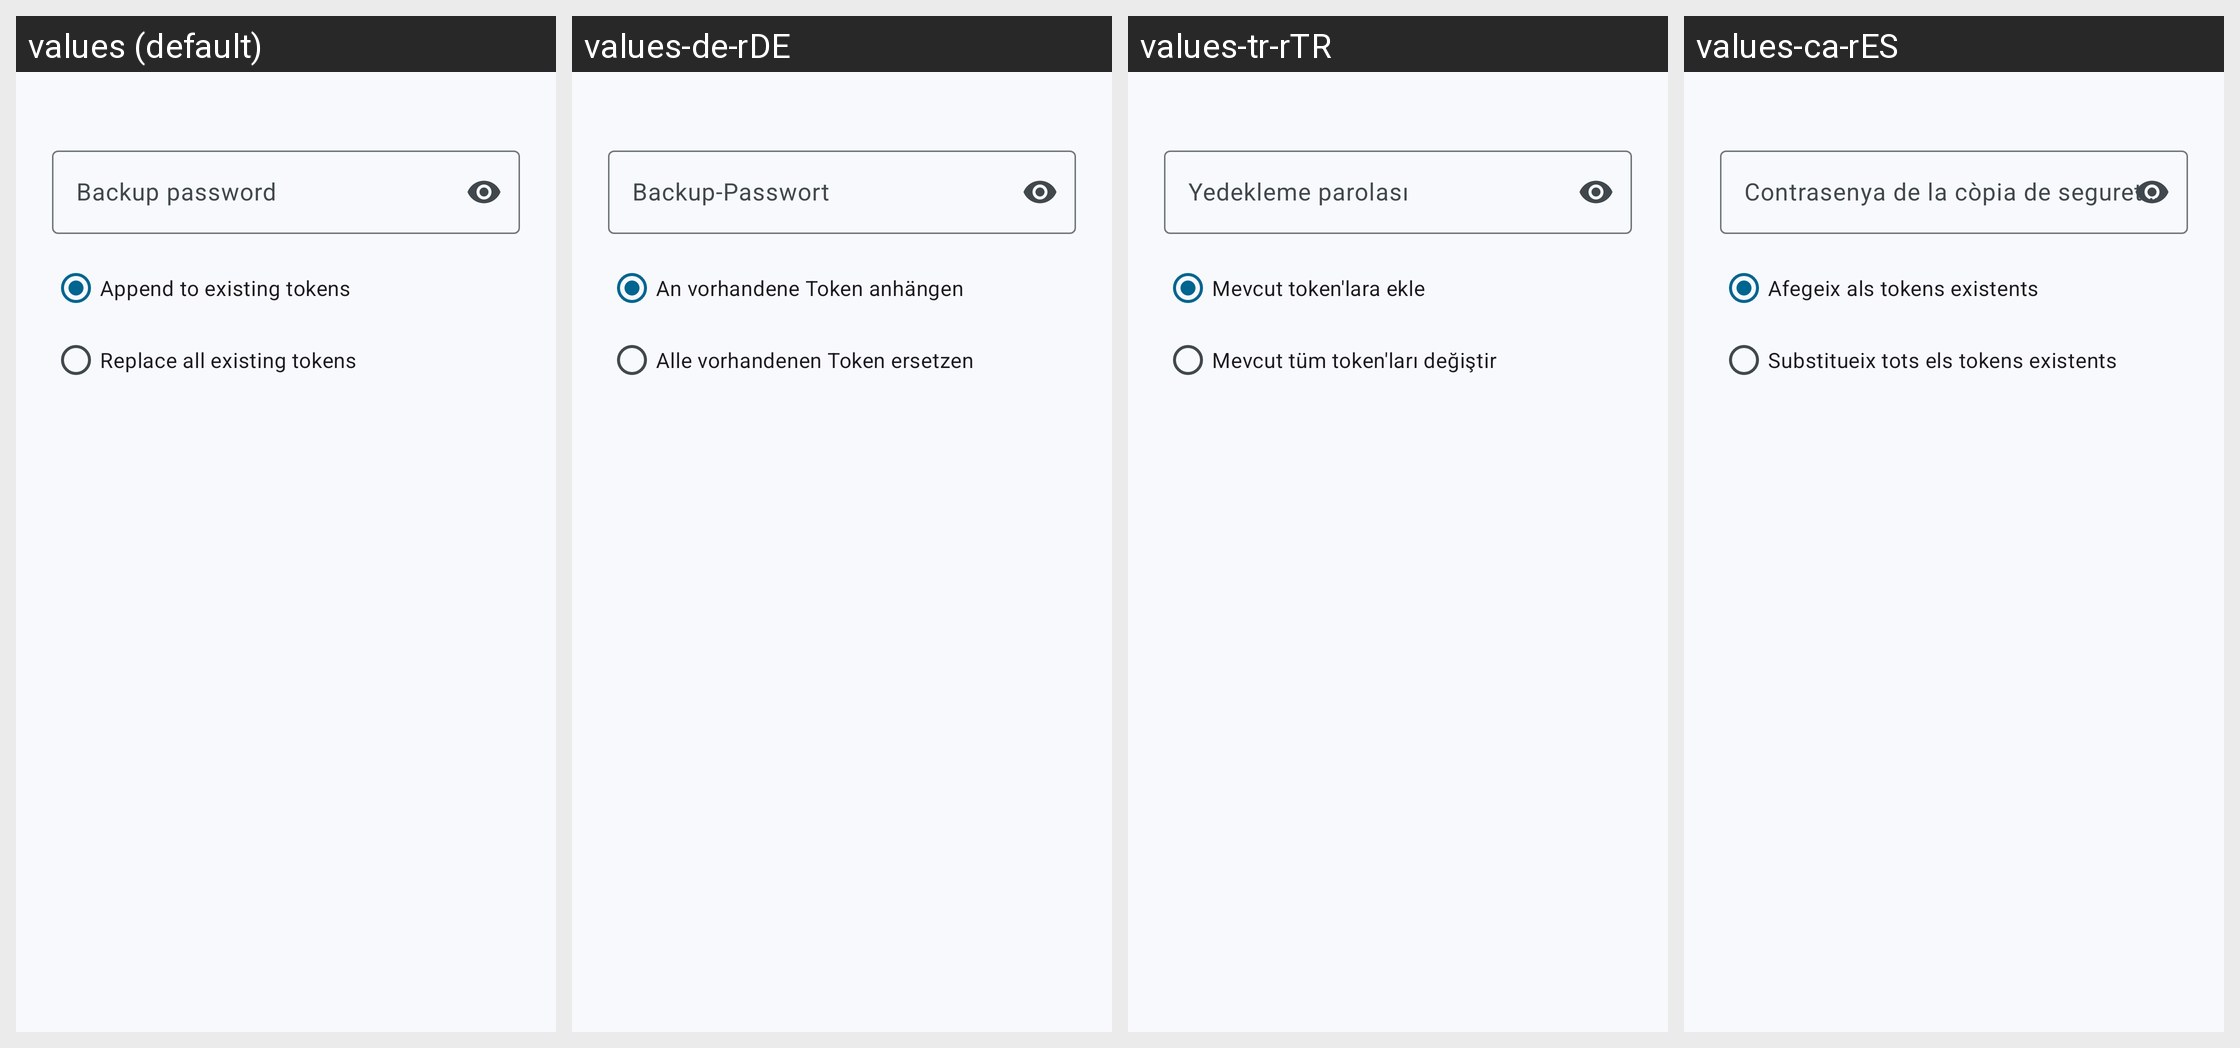

For this localized Android screen grid, give each drawn string resource with its value in every locale shown.
Android screen res/layout/dialog_import_freeotp_backup.xml rendered under 4 locales, left to right: values (default), values-de-rDE, values-tr-rTR, values-ca-rES. Device: Nexus 5 (rendered at 1080×1920; each locale shown at half size, 540×960, under a caption strip naming it); theme AppTheme.
Other locales in the repository, not shown: values-af, values-af-rZA, values-ar, values-ar-rSA, values-ca, values-cs, values-cs-rCZ, values-de, values-es, values-es-rES, values-eu, values-eu-rES, values-fa-rIR, values-fr, values-fr-rFR, values-gl, values-hu, values-hu-rHU, values-id-rID, values-in-rID, values-it, values-it-rIT, values-iw, values-iw-rHE, values-iw-rIL, values-ja, values-ja-rJP, values-kab, values-nb-rNO, values-nl, values-pl, values-pl-rPL, values-pt, values-pt-rBR, values-ru, values-ru-rRU, values-si, values-si-rLK, values-sv, values-sv-rSE, values-ta, values-ta-rIN, values-tr, values-uk, values-uk-rUA, values-zh, values-zh-rCN, values-zh-rTW.
Strings drawn on this screen, with the default value and each locale's value (text and hints the layout hard-codes, and strings that could not be matched under every locale, appear in the picture but are not listed):

freeotp_backup_password_hint
  values: Backup password
  values-de-rDE: Backup-Passwort
  values-tr-rTR: Yedekleme parolası
  values-ca-rES: Contrasenya de la còpia de seguretat

import_mode_append
  values: Append to existing tokens
  values-de-rDE: An vorhandene Token anhängen
  values-tr-rTR: Mevcut token'lara ekle
  values-ca-rES: Afegeix als tokens existents

import_mode_replace_all
  values: Replace all existing tokens
  values-de-rDE: Alle vorhandenen Token ersetzen
  values-tr-rTR: Mevcut tüm token'ları değiştir
  values-ca-rES: Substitueix tots els tokens existents
